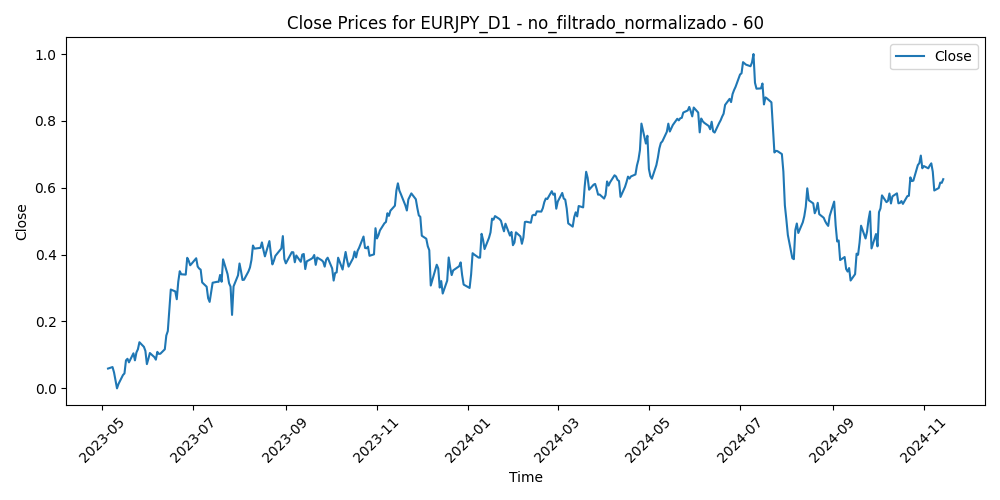

The data file committed next to this chart (first rows):
Time, Close, Volume, diferencia_media_60
2023-05-05, 0.05924, 0.09963, 0.2289
2023-05-08, 0.06373, 0.0795, 0.2281
2023-05-09, 0.04787, 0.1055, 0.2545
2023-05-10, 0.02348, 0.1296, 0.2919
2023-05-11, 0.0, 0.142, 0.3277
2023-05-12, 0.0131, 0.09904, 0.3127
2023-05-15, 0.03991, 0.08457, 0.2791
2023-05-16, 0.04469, 0.08048, 0.2761
2023-05-17, 0.0836, 0.09091, 0.227
2023-05-18, 0.08845, 0.09399, 0.2258
2023-05-19, 0.07783, 0.1203, 0.2448
2023-05-22, 0.1048, 0.09133, 0.2116
2023-05-23, 0.08381, 0.1232, 0.2451
2023-05-24, 0.1074, 0.1346, 0.2161
2023-05-25, 0.1171, 0.1407, 0.207
2023-05-26, 0.138, 0.1069, 0.183
2023-05-29, 0.1242, 0.001041, 0.2065
2023-05-30, 0.112, 0.1216, 0.2278
2023-05-31, 0.07245, 0.1254, 0.2862
2023-06-01, 0.08838, 0.1089, 0.2684
2023-06-02, 0.1057, 0.08236, 0.2494
2023-06-05, 0.09351, 0.07445, 0.2717
2023-06-06, 0.08579, 0.07893, 0.2868
2023-06-07, 0.1092, 0.09221, 0.2615
2023-06-08, 0.1031, 0.08183, 0.2763
2023-06-09, 0.1036, 0.07883, 0.2833
2023-06-12, 0.1169, 0.06514, 0.2725
2023-06-13, 0.1581, 0.1018, 0.2223
2023-06-14, 0.1713, 0.0955, 0.2113
2023-06-15, 0.2356, 0.128, 0.1315
2023-06-16, 0.2956, 0.1382, 0.06007
2023-06-19, 0.29, 0.03312, 0.07857
2023-06-20, 0.2666, 0.1163, 0.1213
2023-06-21, 0.3188, 0.1193, 0.05839
2023-06-22, 0.3504, 0.115, 0.02438
2023-06-23, 0.3412, 0.136, 0.04746
2023-06-26, 0.3403, 0.1086, 0.0587
2023-06-27, 0.3905, 0.108, 0.0
2023-06-28, 0.3817, 0.1202, 0.02422
2023-06-29, 0.3682, 0.1241, 0.05399
2023-06-30, 0.3732, 0.1083, 0.05811
2023-07-03, 0.3892, 0.08252, 0.04634
2023-07-04, 0.3644, 0.0197, 0.09011
2023-07-05, 0.3583, 0.09619, 0.1072
2023-07-06, 0.3551, 0.1326, 0.1202
2023-07-07, 0.3169, 0.1155, 0.1806
2023-07-10, 0.304, 0.1086, 0.2056
2023-07-11, 0.2697, 0.1115, 0.2593
2023-07-12, 0.2587, 0.1423, 0.2801
2023-07-13, 0.2867, 0.1335, 0.2474
2023-07-14, 0.3159, 0.1435, 0.2137
2023-07-17, 0.3188, 0.09576, 0.216
2023-07-18, 0.3187, 0.1384, 0.2236
2023-07-19, 0.3392, 0.1352, 0.2023
2023-07-20, 0.3189, 0.1334, 0.2373
2023-07-21, 0.386, 0.1225, 0.1504
2023-07-24, 0.3417, 0.1174, 0.2165
2023-07-25, 0.3145, 0.1051, 0.2589
2023-07-26, 0.3042, 0.1324, 0.2784
2023-07-27, 0.2197, 0.1881, 0.4002
... 338 more rows
